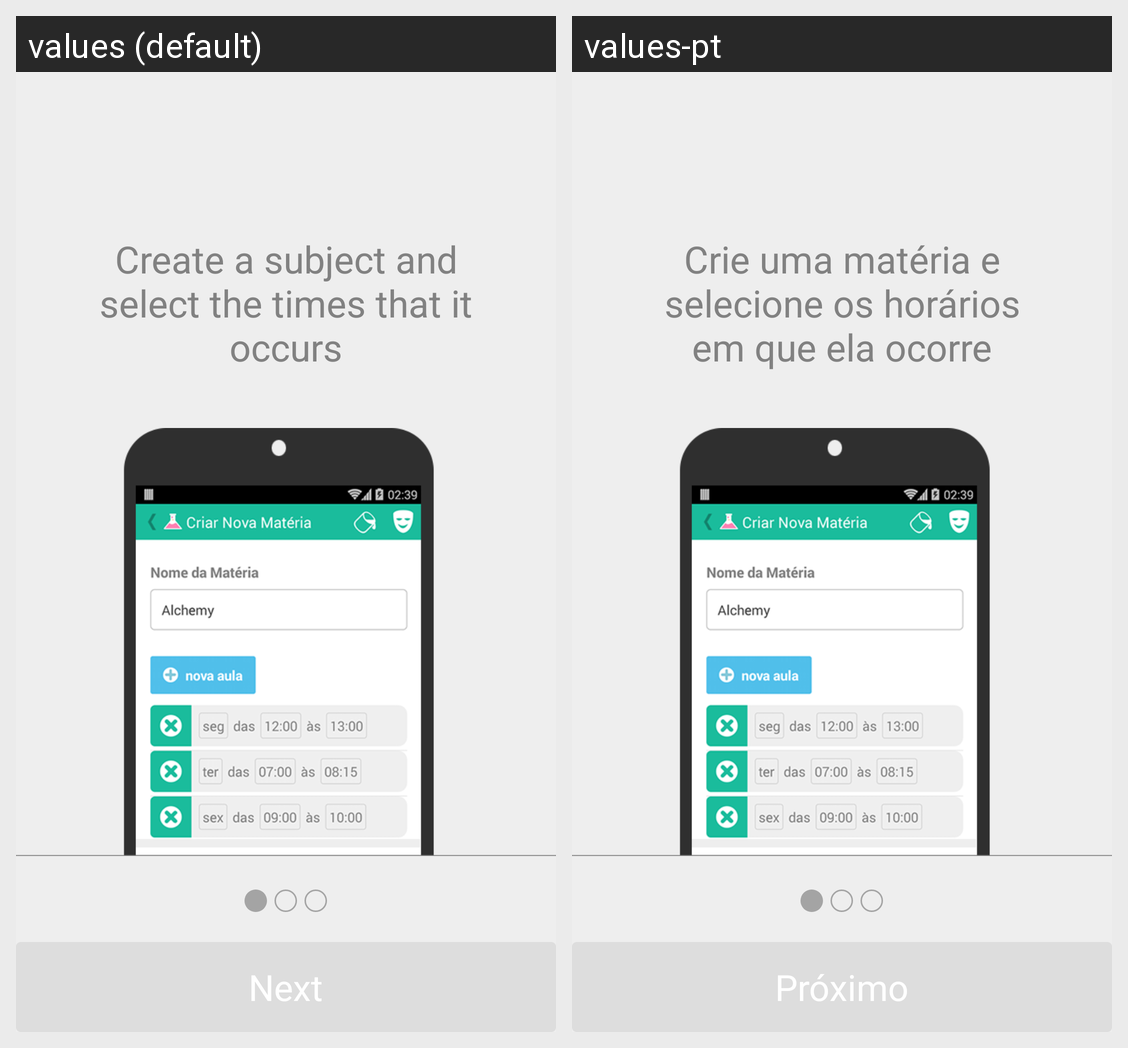

Here is an Android app screen in its default locale and in the app's own translations. Write out the translated-string differences for the strings that appear on this screen.
Android screen res/layout/welcome_1.xml rendered under 2 locales, left to right: values (default), values-pt. Device: Nexus 5 (rendered at 1080×1920; each locale shown at half size, 540×960, under a caption strip naming it); theme AppTheme.
Strings drawn on this screen, with the default value and each locale's value (text and hints the layout hard-codes, and strings that could not be matched under every locale, appear in the picture but are not listed):

proximo
  values: Next
  values-pt: Próximo

tutorial_1
  values: Create a subject and select the times that it occurs
  values-pt: Crie uma matéria e selecione os horários em que ela ocorre
